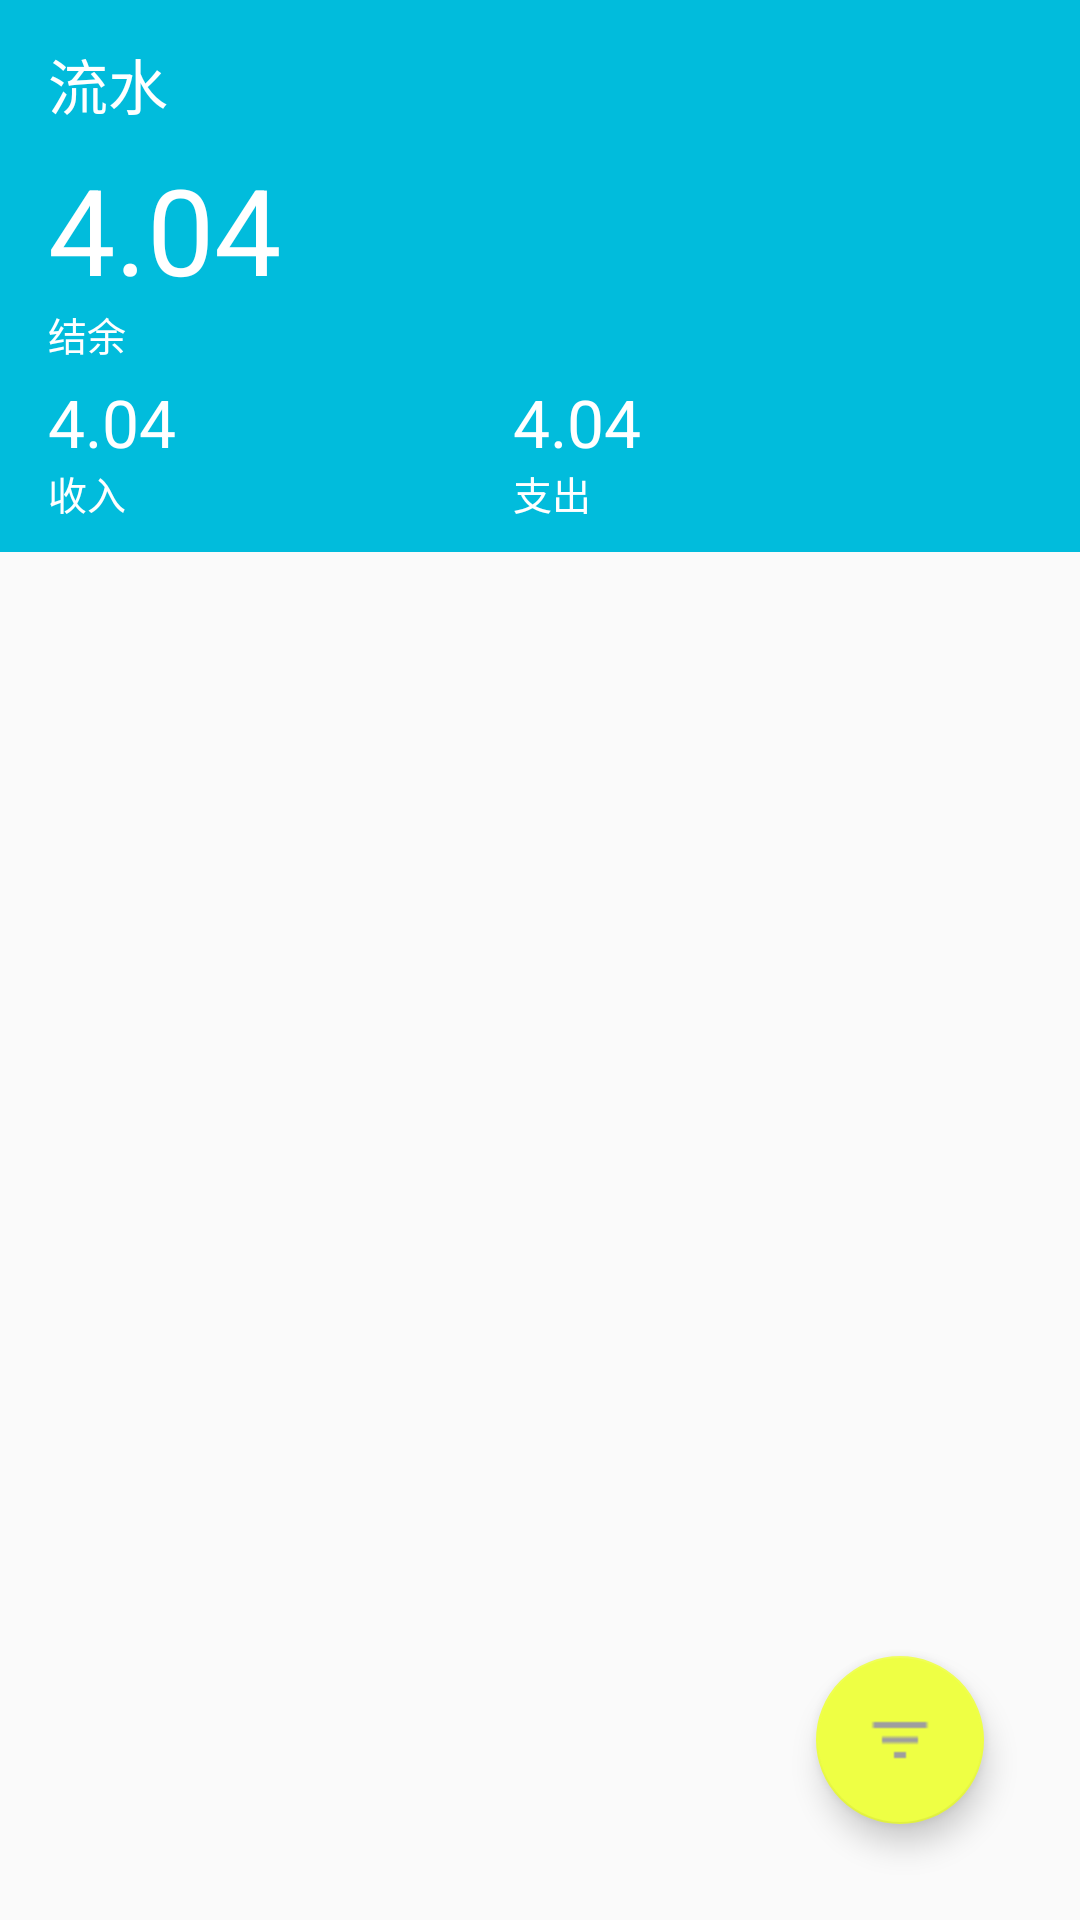

Android layout source for this screen:
<!-- AndroidManifest.xml: application theme AppTheme -->
<!-- res/layout/activity_statement.xml -->
<?xml version="1.0" encoding="utf-8"?>
<android.support.constraint.ConstraintLayout xmlns:android="http://schemas.android.com/apk/res/android"
    xmlns:app="http://schemas.android.com/apk/res-auto"
    xmlns:tools="http://schemas.android.com/tools"
    android:layout_width="match_parent"
    android:layout_height="match_parent"
    tools:context=".statement.ActivityStatement">

    <android.support.v7.widget.Toolbar
        android:id="@+id/statement_toolbar"
        android:layout_width="0dp"
        android:layout_height="56dp"
        android:background="@color/colorDefaultBlue"
        android:minHeight="56dp"
        android:theme="?attr/actionBarTheme"
        app:contentInsetStartWithNavigation="0dp"
        app:layout_constraintEnd_toEndOf="parent"
        app:layout_constraintStart_toStartOf="parent"

        app:layout_constraintTop_toTopOf="parent"
        app:navigationIcon="@drawable/ic_chevron_left_white_36dp"
        app:title="流水"
        app:titleTextColor="@color/colorWhite" />

    <ImageView
        android:id="@+id/statement_staticview_top"
        android:layout_width="0dp"
        android:layout_height="128dp"
        app:layout_constraintEnd_toEndOf="parent"
        app:layout_constraintStart_toStartOf="parent"
        app:layout_constraintTop_toBottomOf="@+id/statement_toolbar"
        app:srcCompat="@color/colorDefaultBlue" />

    <TextView
        android:id="@+id/statement_statictext1"
        android:layout_width="wrap_content"
        android:layout_height="wrap_content"
        android:layout_marginBottom="8dp"
        android:text="结余"
        android:textColor="@color/colorWhite"
        android:textSize="13sp"
        app:layout_constraintBottom_toTopOf="@+id/statement_textview_income"
        app:layout_constraintStart_toStartOf="@+id/statement_statictext2" />

    <TextView
        android:id="@+id/statement_statictext2"
        android:layout_width="wrap_content"
        android:layout_height="wrap_content"
        android:layout_marginBottom="10dp"
        android:layout_marginStart="16dp"
        android:text="收入"
        android:textColor="@color/colorWhite"
        android:textSize="13sp"
        app:layout_constraintBottom_toBottomOf="@+id/statement_staticview_top"
        app:layout_constraintStart_toStartOf="parent" />

    <TextView
        android:id="@+id/statement_statictext3"
        android:layout_width="wrap_content"
        android:layout_height="wrap_content"
        android:layout_marginEnd="8dp"
        android:layout_marginStart="16dp"
        android:text="支出"
        android:textColor="@color/colorWhite"
        android:textSize="13sp"
        app:layout_constraintBottom_toBottomOf="@+id/statement_statictext2"
        app:layout_constraintEnd_toEndOf="parent"
        app:layout_constraintStart_toStartOf="parent" />

    <TextView
        android:id="@+id/statement_textview_remain"
        android:layout_width="wrap_content"
        android:layout_height="wrap_content"
        android:layout_gravity="center"
        android:layout_weight="5"
        android:gravity="center"
        android:includeFontPadding="false"
        android:text="4.04"
        android:textColor="@color/colorWhite"
        android:textSize="40sp"
        app:layout_constraintBottom_toTopOf="@+id/statement_statictext1"
        app:layout_constraintStart_toStartOf="@+id/statement_statictext2" />

    <TextView
        android:id="@+id/statement_textview_income"
        android:layout_width="wrap_content"
        android:layout_height="wrap_content"
        android:layout_gravity="center"
        android:layout_marginEnd="32dp"
        android:layout_marginTop="10dp"
        android:layout_weight="5"
        android:gravity="center"
        android:includeFontPadding="false"
        android:text="4.04"
        android:textColor="@color/colorWhite"
        android:textSize="22sp"
        app:layout_constraintBottom_toTopOf="@+id/statement_statictext2"
        app:layout_constraintStart_toStartOf="@+id/statement_statictext2" />

    <TextView
        android:id="@+id/statement_textview_expense"
        android:layout_width="wrap_content"
        android:layout_height="wrap_content"
        android:layout_gravity="center"
        android:layout_marginEnd="32dp"
        android:layout_marginTop="10dp"
        android:layout_weight="5"
        android:gravity="center"
        android:includeFontPadding="false"
        android:text="4.04"
        android:textColor="@color/colorWhite"
        android:textSize="22sp"
        app:layout_constraintBottom_toTopOf="@+id/statement_statictext3"
        app:layout_constraintStart_toStartOf="@+id/statement_statictext3" />

    <android.support.v7.widget.RecyclerView
        android:id="@+id/statement_recyclerview"
        android:layout_width="0dp"
        android:layout_height="0dp"
        app:layout_constraintBottom_toBottomOf="parent"
        app:layout_constraintEnd_toEndOf="parent"
        app:layout_constraintStart_toStartOf="parent"
        app:layout_constraintTop_toBottomOf="@+id/statement_staticview_top" />

    <android.support.design.widget.FloatingActionButton
        android:id="@+id/statement_button_filter"
        android:layout_width="56dp"
        android:layout_height="56dp"
        android:layout_marginBottom="32dp"
        android:layout_marginEnd="32dp"
        android:clickable="true"
        android:src="@drawable/ic_filter_list_grey_500_24dp"
        app:backgroundTint="@color/colorDefaultYellow"
        app:layout_constraintBottom_toBottomOf="parent"
        app:layout_constraintEnd_toEndOf="parent" />

</android.support.constraint.ConstraintLayout>
<!-- resources referenced by this layout -->
<resources>
  <color name="colorDefaultBlue">#01bcdc</color>
  <color name="colorDefaultYellow">#eeff44</color>
  <color name="colorWhite">#ffffff</color>
  <!-- drawable ic_filter_list_grey_500_24dp: png bitmap (drawable-hdpi, 135 bytes) -->
  <style name="AppTheme" parent="Theme.AppCompat.Light.NoActionBar">
          <item name="colorPrimaryDark">@color/colorDefaultBlue</item>
      </style>
</resources>
